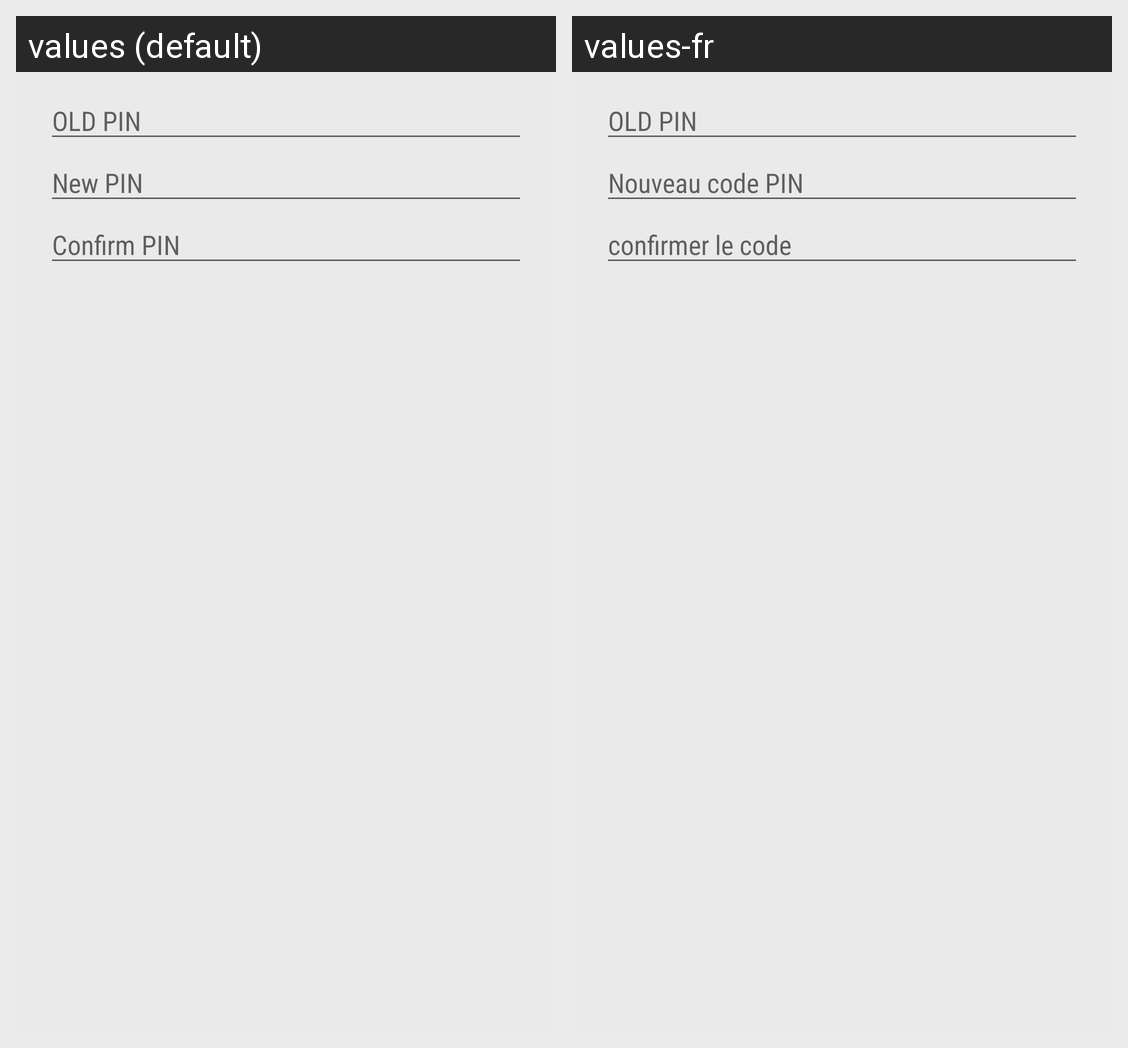

The same Android screen rendered under two of its app's locales, left to right. List the strings drawn on it with the default value and each locale's translation.
Android screen res/layout/changepassword_dialog.xml rendered under 2 locales, left to right: values (default), values-fr. Device: Nexus 5 (rendered at 1080×1920; each locale shown at half size, 540×960, under a caption strip naming it); theme AppTheme.
Strings drawn on this screen, with the default value and each locale's value (text and hints the layout hard-codes, and strings that could not be matched under every locale, appear in the picture but are not listed):

xml_OLLDPIN
  values: OLD PIN
  values-fr: OLD PIN

xml_NEEWPIN
  values: New PIN
  values-fr: Nouveau code PIN

xml_CONFIIRMPIN
  values: Confirm PIN
  values-fr: confirmer le code
